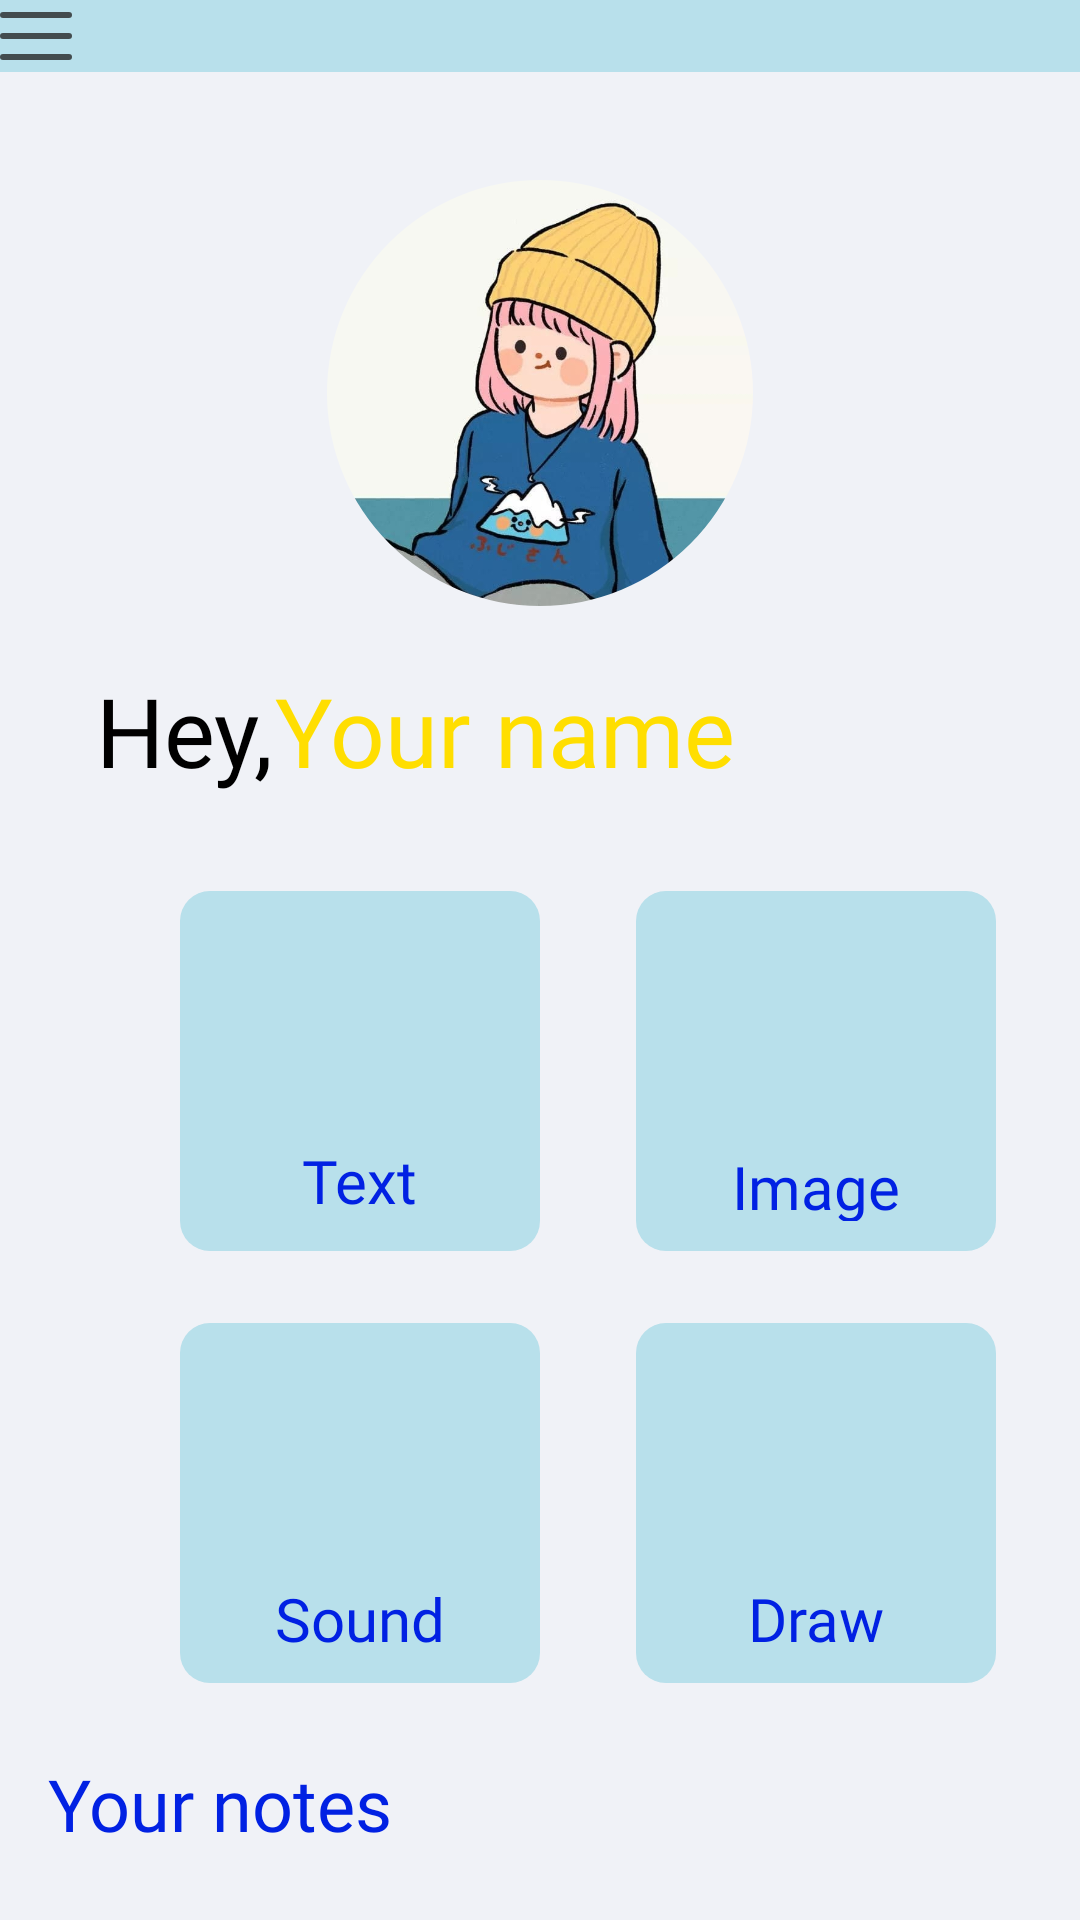

Here is an Android app screen rendered from its layout file. Give the layout XML and the strings, colors and styles it references.
<!-- AndroidManifest.xml: application theme Theme.NotesApp -->
<!-- res/layout/content_main.xml -->
<?xml version="1.0" encoding="utf-8"?>
<androidx.drawerlayout.widget.DrawerLayout xmlns:android="http://schemas.android.com/apk/res/android"
    xmlns:app="http://schemas.android.com/apk/res-auto"
    xmlns:tools="http://schemas.android.com/tools"
    android:id="@+id/draw_layout"
    android:layout_width="match_parent"
    android:layout_height="match_parent"
    android:background="@color/purple_200"
    android:fitsSystemWindows="true"
    tools:context=".example.activity.MainActivity"
    tools:openDrawer="start">

        <com.google.android.material.navigation.NavigationView
            android:id="@+id/nav_view"
            android:layout_width="wrap_content"
            android:layout_height="match_parent"
            android:layout_gravity="start"
            app:headerLayout="@layout/header"
            android:background="@color/teal_200"
            app:menu="@menu/menu_main" >

        </com.google.android.material.navigation.NavigationView>
    <ScrollView
        android:layout_width="wrap_content"
        android:layout_height="match_parent">

        <androidx.constraintlayout.widget.ConstraintLayout
            android:layout_width="match_parent"
            android:layout_height="match_parent"
            android:background="@color/purple_200">


            <androidx.appcompat.widget.Toolbar
                android:id="@+id/toolbar"
                android:layout_width="match_parent"
                android:layout_height="wrap_content"
                android:background="@color/purple_700"
                android:minHeight="?attr/actionBarSize"
                android:theme="?attr/actionBarTheme"
                app:collapseIcon="@drawable/ic_bg_shape"
                app:layout_constraintEnd_toEndOf="parent"
                app:layout_constraintStart_toStartOf="parent"
                app:layout_constraintTop_toTopOf="parent"
                app:navigationIcon="@drawable/ic_menu" />

            <com.google.android.material.imageview.ShapeableImageView
                android:id="@+id/avatar"
                android:layout_width="150dp"
                android:layout_height="150dp"
                android:layout_marginTop="32dp"
                android:padding="4dp"
                android:src="@drawable/ava1"
                app:layout_constraintEnd_toEndOf="parent"
                app:layout_constraintStart_toStartOf="parent"
                app:layout_constraintTop_toBottomOf="@+id/toolbar"
                app:shapeAppearance="@style/ShapeAppearanceOverlay.Avatar" />

            <TextView
                android:id="@+id/hello"
                android:layout_width="wrap_content"
                android:layout_height="wrap_content"
                android:layout_marginStart="32dp"
                android:layout_marginTop="16dp"
                android:fontFamily="@font/gelasio"
                android:text="@string/hello"
                android:textColor="@color/black"
                android:textSize="32sp"
                app:layout_constraintStart_toStartOf="parent"
                app:layout_constraintTop_toBottomOf="@+id/avatar" />

            <TextView
                android:id="@+id/hello_username"
                android:layout_width="wrap_content"
                android:layout_height="wrap_content"
                android:fontFamily="@font/gelasio"
                android:text="@string/user_name"
                android:textAlignment="center"
                android:textColor="@color/number4"
                android:textSize="32sp"
                app:layout_constraintBottom_toBottomOf="@+id/hello"
                app:layout_constraintStart_toEndOf="@+id/hello"
                app:layout_constraintTop_toTopOf="@+id/hello" />

            <LinearLayout
                android:id="@+id/text"
                android:layout_width="120dp"
                android:layout_height="120dp"
                android:layout_marginStart="60dp"
                android:layout_marginTop="32dp"
                android:background="@drawable/bgr_button_blue"
                android:orientation="vertical"
                android:padding="8dp"
                app:layout_constraintStart_toStartOf="parent"
                app:layout_constraintTop_toBottomOf="@+id/hello_username">

                <ImageView
                    android:id="@+id/imageView9"
                    android:layout_width="75dp"
                    android:layout_height="75dp"
                    android:layout_gravity="center_horizontal"
                    app:srcCompat="@drawable/icons8_note_taking_64" />

                <TextView
                    android:id="@+id/textView"
                    android:layout_width="wrap_content"
                    android:layout_height="wrap_content"
                    android:layout_gravity="center_horizontal"
                    android:fontFamily="@font/montserrat"
                    android:text="Text"
                    android:textColor="@color/teal_200"
                    android:textSize="20sp" />
            </LinearLayout>

            <LinearLayout
                android:id="@+id/image"
                android:layout_width="120dp"
                android:layout_height="120dp"
                android:layout_marginStart="32dp"
                android:background="@drawable/bgr_button_blue"
                android:orientation="vertical"
                android:padding="10dp"
                app:layout_constraintBottom_toBottomOf="@+id/text"
                app:layout_constraintStart_toEndOf="@+id/text"
                app:layout_constraintTop_toTopOf="@+id/text">

                <ImageView
                    android:id="@+id/imageView10"
                    android:layout_width="75dp"
                    android:layout_height="75dp"
                    android:layout_gravity="center_horizontal"
                    app:srcCompat="@drawable/icons8_camera_64" />

                <TextView
                    android:id="@+id/textView2"
                    android:layout_width="wrap_content"
                    android:layout_height="wrap_content"
                    android:layout_gravity="center_horizontal"
                    android:fontFamily="@font/montserrat"
                    android:text="Image"
                    android:textColor="@color/teal_200"
                    android:textSize="20sp" />
            </LinearLayout>

            <LinearLayout
                android:id="@+id/sound"
                android:layout_width="120dp"
                android:layout_height="120dp"
                android:layout_marginTop="24dp"
                android:background="@drawable/bgr_button_blue"
                android:orientation="vertical"
                android:padding="10dp"
                app:layout_constraintStart_toStartOf="@+id/text"
                app:layout_constraintTop_toBottomOf="@+id/text">

                <ImageView
                    android:id="@+id/imageView11"
                    android:layout_width="75dp"
                    android:layout_height="75dp"
                    android:layout_gravity="center_horizontal"
                    app:srcCompat="@drawable/icons8_microphone_64" />

                <TextView
                    android:id="@+id/textView3"
                    android:layout_width="wrap_content"
                    android:layout_height="wrap_content"
                    android:layout_gravity="center_horizontal"
                    android:fontFamily="@font/montserrat"
                    android:text="Sound"
                    android:textColor="@color/teal_200"
                    android:textSize="20sp" />
            </LinearLayout>

            <LinearLayout
                android:id="@+id/draw"
                android:layout_width="120dp"
                android:layout_height="120dp"
                android:layout_marginStart="32dp"
                android:layout_marginTop="24dp"
                android:background="@drawable/bgr_button_blue"
                android:orientation="vertical"
                android:padding="10dp"
                app:layout_constraintBottom_toBottomOf="@+id/sound"
                app:layout_constraintStart_toEndOf="@+id/sound"
                app:layout_constraintTop_toBottomOf="@+id/image">

                <ImageView
                    android:id="@+id/imageView12"
                    android:layout_width="75dp"
                    android:layout_height="75dp"
                    android:layout_gravity="center_horizontal"
                    app:srcCompat="@drawable/icons8_paint_brush_32" />

                <TextView
                    android:id="@+id/textView6"
                    android:layout_width="wrap_content"
                    android:layout_height="wrap_content"
                    android:layout_gravity="center_horizontal"
                    android:fontFamily="@font/montserrat"
                    android:text="Draw"
                    android:textColor="@color/teal_200"
                    android:textSize="20sp" />
            </LinearLayout>

            <TextView
                android:id="@+id/textView7"
                android:layout_width="wrap_content"
                android:layout_height="wrap_content"
                android:layout_marginStart="16dp"
                android:layout_marginTop="24dp"
                android:fontFamily="@font/montserrat"
                android:text="@string/your_note"
                android:textColor="@color/teal_200"
                android:textSize="24sp"
                app:layout_constraintStart_toStartOf="parent"
                app:layout_constraintTop_toBottomOf="@+id/sound" />

            <androidx.recyclerview.widget.RecyclerView
                android:layout_width="match_parent"
                android:layout_height="match_parent"
                android:layout_marginTop="8dp"
                android:padding="20dp"
                app:layout_constraintEnd_toEndOf="parent"
                app:layout_constraintStart_toStartOf="parent"
                app:layout_constraintTop_toBottomOf="@+id/textView7" />

        </androidx.constraintlayout.widget.ConstraintLayout>

    </ScrollView>

</androidx.drawerlayout.widget.DrawerLayout>
<!-- res/layout/header.xml (included above) -->
<?xml version="1.0" encoding="utf-8"?>
<androidx.constraintlayout.widget.ConstraintLayout xmlns:android="http://schemas.android.com/apk/res/android"
    xmlns:app="http://schemas.android.com/apk/res-auto"
    xmlns:tools="http://schemas.android.com/tools"
    android:layout_width="match_parent"
    android:layout_height="200dp"
    android:background="@drawable/customborder"
    android:gravity="bottom"
    android:orientation="vertical"
    android:padding="20dp">

    <ImageView
        android:id="@+id/imageView7"
        android:layout_width="152dp"
        android:layout_height="109dp"
        android:layout_marginStart="4dp"
        app:layout_anchorGravity="bottom|center"
        app:layout_constraintBottom_toBottomOf="parent"
        app:layout_constraintStart_toStartOf="parent"
        app:layout_constraintTop_toTopOf="parent"
        app:layout_constraintVertical_bias="0.175"
        app:srcCompat="@drawable/ic_bg_shape" />

    <ImageView
        android:id="@+id/imageView8"
        android:layout_width="150dp"
        android:layout_height="107dp"
        android:layout_marginTop="16dp"
        app:layout_anchor="@+id/imageView7"
        app:layout_anchorGravity="center"
        app:layout_constraintEnd_toEndOf="@+id/imageView7"
        app:layout_constraintHorizontal_bias="0.0"
        app:layout_constraintStart_toStartOf="@+id/imageView7"
        app:layout_constraintTop_toTopOf="@+id/imageView7"
        app:srcCompat="@drawable/ic_undraw_taking_notes_re_bnaf" />

    <TextView
        android:id="@+id/textView5"
        android:layout_width="wrap_content"
        android:layout_height="wrap_content"
        android:layout_marginTop="8dp"
        android:fontFamily="@font/montserrat"
        android:text="@string/app_name"
        android:textColor="@color/teal_200"
        android:textSize="24sp"
        app:layout_constraintStart_toStartOf="parent"
        app:layout_constraintTop_toBottomOf="@+id/imageView7" />

</androidx.constraintlayout.widget.ConstraintLayout>
<!-- resources referenced by this layout -->
<resources>
  <color name="black">#FF000000</color>
  <color name="number4">#FFDE00</color>
  <color name="purple_200">#F0F2F7</color>
  <color name="purple_700">#B8E0EB</color>
  <color name="teal_200">#0121E3</color>
  <!-- drawable ava1: jpg bitmap (drawable, 91278 bytes) -->
  <!-- drawable bgr_button_blue (drawable) -->
  <?xml version="1.0" encoding="utf-8"?>
  <selector xmlns:android="http://schemas.android.com/apk/res/android">
  <item>
      <shape android:shape="rectangle">
          <solid android:color="@color/purple_700"/>
          <corners android:radius="10dp"/>
      </shape>
  </item>
  </selector>
  <!-- drawable customborder (drawable) -->
  <?xml version="1.0" encoding="UTF-8"?>
  <shape xmlns:android="http://schemas.android.com/apk/res/android" android:shape="rectangle">
      <padding android:left="10dp" android:right="10dp" android:top="10dp" android:bottom="10dp"/>
      <stroke android:width="2dp" android:color="@color/teal_200"/>
      <solid android:color="@color/purple_700"/>
  </shape>
  <!-- drawable ic_bg_shape (drawable) -->
  <vector xmlns:android="http://schemas.android.com/apk/res/android"
      android:width="600dp"
      android:height="335dp"
      android:viewportWidth="900"
      android:viewportHeight="665">
    <path
        android:pathData="M470.014,67.678C364.913,158.578 342,67.678 271,67.678C196.434,67.678 190.419,75.152 74.543,219.145L73.29,220.702C-85.054,486.648 45.343,665 162.315,665H755.818C917.734,665 918.022,434.936 877.687,353.323C832.093,261.07 861.265,174.267 796.153,102.856C698.377,-4.379 601.392,-45.947 470.014,67.678Z"
        android:fillColor="#DEEAFF"/>
  </vector>
  <!-- drawable ic_menu: png bitmap (drawable-hdpi, 189 bytes) -->
  <!-- drawable ic_undraw_taking_notes_re_bnaf: vector/xml drawable (drawable, 16004 chars, omitted) -->
  <!-- drawable icons8_microphone_64: png bitmap (drawable, 1739 bytes) -->
  <!-- drawable icons8_note_taking_64: png bitmap (drawable, 2588 bytes) -->
  <!-- drawable icons8_paint_brush_32: png bitmap (drawable, 1277 bytes) -->
  <string name="app_name">Note_app</string>
  <string name="hello">Hey,</string>
  <string name="user_name">Your name</string>
  <string name="your_note">Your notes</string>
  <style name="ShapeAppearanceOverlay.Avatar" parent="ShapeAppearance.Material3.SmallComponent">
          <item name="cornerFamily">rounded</item>
          <item name="cornerSize">50%</item>
      </style>
</resources>
